Run: headless pygame with SDL's dummy video driver; simulated clock (each Clock.tick advances the game by its frame time, no real sleeping); random seed 0; keys injected as events and as key.get_pressed() state; mouse plan: one left click at the window centre at the start of phase 2, then a move to the lower-right quarter at the start of phase 3.
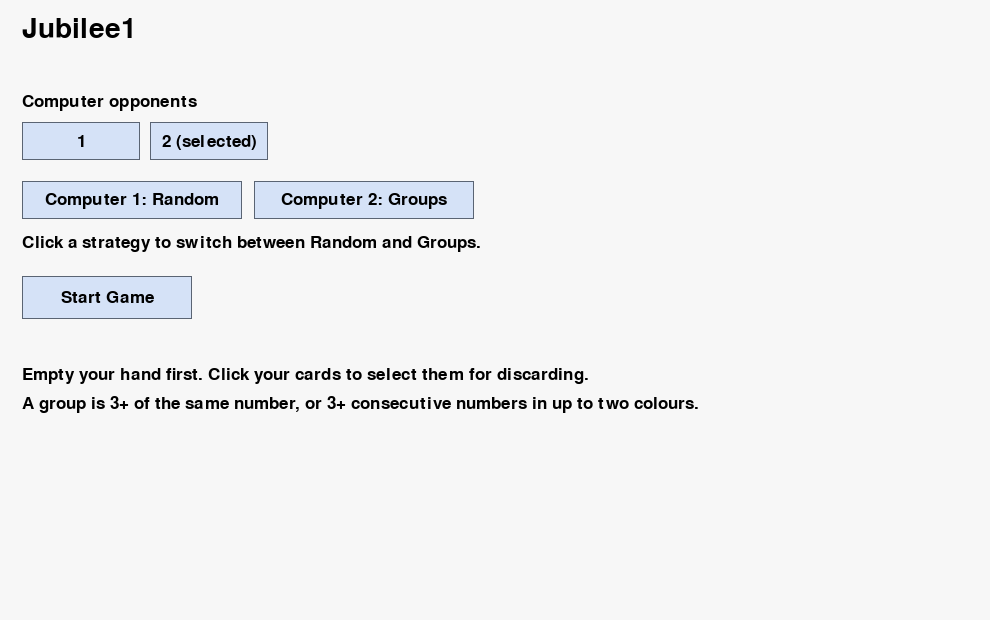
Frame 1 of 4 · flips 1–60 · no input
Frame 2 of 4 · flips 61–180 · clicked the window centre · tapped SPACE, RETURN · held RIGHT (→), D · screen unchanged from frame 1, image omitted
Frame 3 of 4 · flips 181–300 · moved the mouse to the lower-right quarter · held DOWN (↓), S · screen unchanged from frame 2, image omitted
Frame 4 of 4 · flips 301–420 · held LEFT (←), A, UP (↑), W · screen unchanged from frame 3, image omitted

The pygame program that drew these frames:

import random
from itertools import combinations

import pygame


COLOURS = {
    "Red": (164, 43, 48), "Green": (25, 112, 66), "Yellow": (245, 191, 60),
    "Black": (44, 46, 51), "Blue": (38, 83, 162),
}
LIMITS = {"Draw One": 1, "Take Card": 1, "Draw Two": 1, "Discard One": 2}
ACTIONS = ["Draw One", "Draw Two", "Take Card", "Discard One", "Discard Group", "Pass"]


def valid_group(cards):
    if len(cards) < 3:
        return False
    numbers = sorted(number for colour, number in cards)
    if numbers[0] == numbers[-1]:
        return True
    colours = {colour for colour, number in cards}
    return len(colours) <= 2 and numbers == list(range(numbers[0], numbers[-1] + 1))


def find_group(hand):
    """Find a longest set or run for the computer. Return its card positions."""
    best = []
    for number in range(1, 10):
        same = [i for i, card in enumerate(hand) if card[1] == number]
        if len(same) >= 3 and len(same) > len(best):
            best = same
    for colours in combinations(COLOURS, 2):
        positions = {number: i for i, (colour, number) in enumerate(hand) if colour in colours}
        run = []
        for number in range(1, 10):
            if number in positions:
                run.append(positions[number])
                if len(run) >= 3 and len(run) > len(best):
                    best = run[:]
            else:
                run = []
    return best


def card_name(card):
    return f"{card[0]} {card[1]}"


class Game:
    def __init__(self, opponents):
        self.names = ["You"] + [f"Computer {i + 1}" for i in range(opponents)]
        self.deck = [(colour, number) for colour in COLOURS for number in range(1, 10)] * 2
        random.shuffle(self.deck)
        self.hands = [[self.deck.pop() for _ in range(7)] for name in self.names]
        self.player = 0
        self.used = {}
        self.offer = []
        self.winner = None
        self.message = "Seven cards dealt to each player."

    def allowed(self, action):
        if self.winner is not None or self.offer:
            return False
        if action in LIMITS and self.used.get(action, 0) >= LIMITS[action]:
            return False
        if action in ("Draw One", "Draw Two", "Take Card") and len(self.hands[self.player]) == 20:
            return False
        if action == "Draw One":
            return len(self.deck) >= 1
        if action == "Draw Two":
            return len(self.deck) >= 2
        if action == "Take Card":
            return any(hand for i, hand in enumerate(self.hands) if i != self.player)
        return action in ("Discard One", "Discard Group", "Pass")

    def play(self, action, positions=(), target=None):
        if not self.allowed(action):
            return
        hand = self.hands[self.player]
        name = self.names[self.player]
        if action == "Pass":
            self.message = f"{name} ended the turn." if self.used else f"{name} passed."
            self.player = (self.player + 1) % len(self.hands)
            self.used = {}
            return
        if action == "Draw One":
            card = self.deck.pop()
            hand.append(card)
            self.message = f"{name} drew {card_name(card)}."
        elif action == "Draw Two":
            self.offer = [self.deck.pop(), self.deck.pop()]
            self.message = f"{name} drew two cards."
        elif action == "Take Card":
            if target not in range(len(self.hands)) or target == self.player or len(positions) != 1:
                return
            other = self.hands[target]
            if not 0 <= positions[0] < len(other):
                return
            card = other.pop(positions[0])
            hand.append(card)
            self.message = f"{name} took {card_name(card)} from {self.names[target]}."
            if not other:
                self.winner = target
        else:
            if len(set(positions)) != len(positions) or any(not 0 <= i < len(hand) for i in positions):
                return
            cards = [hand[i] for i in positions]
            if action == "Discard One" and len(cards) != 1:
                return
            if action == "Discard Group" and not valid_group(cards):
                return
            for i in sorted(positions, reverse=True):
                self.deck.append(hand.pop(i))
            random.shuffle(self.deck)
            discarded = card_name(cards[0]) if len(cards) == 1 else f"a group of {len(cards)} cards"
            self.message = f"{name} discarded {discarded}."
            if not hand:
                self.winner = self.player
        self.used[action] = self.used.get(action, 0) + 1

    def keep(self, index):
        if self.offer and index in (0, 1):
            card = self.offer[index]
            self.hands[self.player].append(card)
            self.deck.append(self.offer[1 - index])
            random.shuffle(self.deck)
            self.offer = []
            self.message = f"{self.names[self.player]} kept {card_name(card)}."


def computer_step(game, strategy):
    hand = game.hands[game.player]
    if game.offer:
        game.keep(random.randrange(2))
        return

    group = find_group(hand)
    if strategy == "Groups":
        if group:
            game.play("Discard Group", group)
            return
        if len(hand) > 2 and game.allowed("Take Card"):
            for target, other in enumerate(game.hands):
                if target != game.player and len(other) > 1:
                    for i, card in enumerate(other):
                        if find_group(hand + [card]):
                            game.play("Take Card", [i], target)
                            return
        if game.allowed("Discard One"):
            game.play("Discard One", [0])
        else:
            game.play("Pass")
        return

    # Pick a random legal action, then use a random card where needed.
    choices = [("Pass",)]
    for action in ("Draw One", "Draw Two"):
        if game.allowed(action):
            choices.append((action,))
    if game.allowed("Take Card"):
        targets = [i for i, other in enumerate(game.hands) if i != game.player and other]
        target = random.choice(targets)
        choices.append(("Take Card", [random.randrange(len(game.hands[target]))], target))
    if game.allowed("Discard One"):
        choices.append(("Discard One", [random.randrange(len(hand))]))
    if group:
        choices.append(("Discard Group", group))
    game.play(*random.choice(choices))


def main():
    pygame.display.init()
    pygame.font.init()
    screen = pygame.display.set_mode((990, 620))
    pygame.display.set_caption("Jubilee1")
    font = pygame.font.Font(None, 26)
    large_font = pygame.font.Font(None, 42)
    clock = pygame.time.Clock()
    game = None
    opponents = 2
    strategies = ["Random", "Groups"]
    selected = []
    taking = False
    auto = False
    next_move = 0
    running = True

    def text(label, pos, colour="black", large=False):
        screen.blit((large_font if large else font).render(label, True, colour), pos)

    def button(label, rect, command, enabled=True):
        pygame.draw.rect(screen, (213, 226, 247) if enabled else (223, 223, 223), rect)
        pygame.draw.rect(screen, (90, 100, 115), rect, 1)
        label_image = font.render(label, True, "black" if enabled else (100, 100, 100))
        screen.blit(label_image, label_image.get_rect(center=rect.center))
        if enabled:
            clicks.append((rect, command))

    def draw_card(card, rect, picked=False):
        colour, number = card
        pygame.draw.rect(screen, COLOURS[colour], rect)
        pygame.draw.rect(screen, (255, 192, 20) if picked else (235, 235, 235), rect, 3 if picked else 1)
        ink = "black" if colour == "Yellow" else "white"
        text(str(number), (rect.x + 5, rect.y + 8), ink, large=True)
        text(colour[:3], (rect.x + 5, rect.y + 47), ink)

    while running:
        now = pygame.time.get_ticks()
        if game and game.winner is None and (game.player != 0 or auto) and now >= next_move:
            computer_step(game, "Groups" if game.player == 0 else strategies[game.player - 1])
            if game.player != 0:
                auto = False
            next_move = now + 650

        screen.fill((247, 247, 247))
        clicks = []
        text("Jubilee1", (22, 15), large=True)
        if game is None:
            text("Computer opponents", (22, 93))
            for count in (1, 2):
                label = f"{count} (selected)" if count == opponents else str(count)
                button(label, pygame.Rect(22 + (count - 1) * 128, 122, 118, 38), ("Count", count))
            for i in range(opponents):
                button(f"Computer {i + 1}: {strategies[i]}", pygame.Rect(22 + i * 232, 181, 220, 38), ("Strategy", i))
            text("Click a strategy to switch between Random and Groups.", (22, 234))
            button("Start Game", pygame.Rect(22, 276, 170, 43), ("Start",))
            text("Empty your hand first. Click your cards to select them for discarding.", (22, 366))
            text("A group is 3+ of the same number, or 3+ consecutive numbers in up to two colours.", (22, 395))
        else:
            human = game.player == 0 and not auto and game.winner is None
            text(f"Deck: {len(game.deck)}   |   Turn: {game.names[game.player]}", (219, 22))
            button("Menu", pygame.Rect(872, 12, 95, 34), ("Menu",))
            for p, hand in enumerate(game.hands):
                y = 69 + p * 129
                name = game.names[p] if p == 0 else f"{game.names[p]} ({strategies[p - 1]})"
                text(f"{name}  -  {len(hand)} cards", (22, y), (22, 80, 150) if p == game.player else "black")
                spacing = min(58, 890 // max(1, len(hand) - 1))
                for i, card in enumerate(hand):
                    picked = p == 0 and i in selected
                    rect = pygame.Rect(22 + i * spacing, y + 29 - (4 if picked else 0), 54, 72)
                    draw_card(card, rect, picked)
                    if human and not game.offer and ((p == 0 and not taking) or (p != 0 and taking)):
                        clicks.append((rect, ("Card", p, i)))

            text(game.message, (22, 463))
            if game.winner is not None:
                result = "You win!" if game.winner == 0 else f"{game.names[game.winner]} wins!"
                text(f"Congratulations! {result}", (22, 501), large=True)
                button("Play Again", pygame.Rect(22, 550, 150, 40), ("Start",))
            elif game.offer and human:
                text("Click the card you want to keep.", (22, 507))
                for i, card in enumerate(game.offer):
                    rect = pygame.Rect(352 + i * 65, 503, 54, 72)
                    draw_card(card, rect)
                    clicks.append((rect, ("Keep", i)))
            else:
                hint = "Click an opponent's card, or click Take Card again to cancel." if taking else "Select your cards to discard."
                if not human:
                    hint = "Playing your turn..." if auto else "Computer is playing..."
                text(hint, (22, 491))
                for i, action in enumerate(ACTIONS):
                    enabled = human and game.allowed(action)
                    if action == "Discard One":
                        enabled = enabled and len(selected) == 1
                    if action == "Discard Group":
                        enabled = enabled and valid_group([game.hands[0][j] for j in selected])
                    label = "End Turn" if action == "Pass" and game.used else action
                    if action in LIMITS:
                        label += f" ({LIMITS[action] - game.used.get(action, 0)})"
                    button(label, pygame.Rect(22 + i * 156, 522, 146, 37), (action,), enabled)
                button("Play for Me", pygame.Rect(22, 569, 146, 37), ("Auto",), human)

        pygame.display.flip()
        for event in pygame.event.get():
            if event.type == pygame.QUIT:
                running = False
            if event.type != pygame.MOUSEBUTTONDOWN or event.button != 1:
                continue
            for rect, command in reversed(clicks):
                if rect.collidepoint(event.pos):
                    break
            else:
                continue
            clicks = []  # Redraw before accepting another click.
            action = command[0]
            if action == "Count":
                opponents = command[1]
            elif action == "Strategy":
                i = command[1]
                strategies[i] = "Groups" if strategies[i] == "Random" else "Random"
            elif action == "Start":
                game = Game(opponents)
                selected, taking, auto = [], False, False
            elif action == "Menu":
                game = None
            elif action == "Auto":
                selected, taking, auto = [], False, True
                next_move = now + 400
            elif action == "Take Card":
                selected = []
                taking = not taking
            elif action == "Keep":
                game.keep(command[1])
            elif action == "Card":
                _, p, i = command
                if taking:
                    game.play("Take Card", [i], p)
                    taking = False
                elif i in selected:
                    selected.remove(i)
                else:
                    selected.append(i)
            else:
                game.play(action, selected)
                selected, taking = [], False
                next_move = now + 650
        clock.tick(30)

    pygame.quit()


if __name__ == "__main__":
    main()
